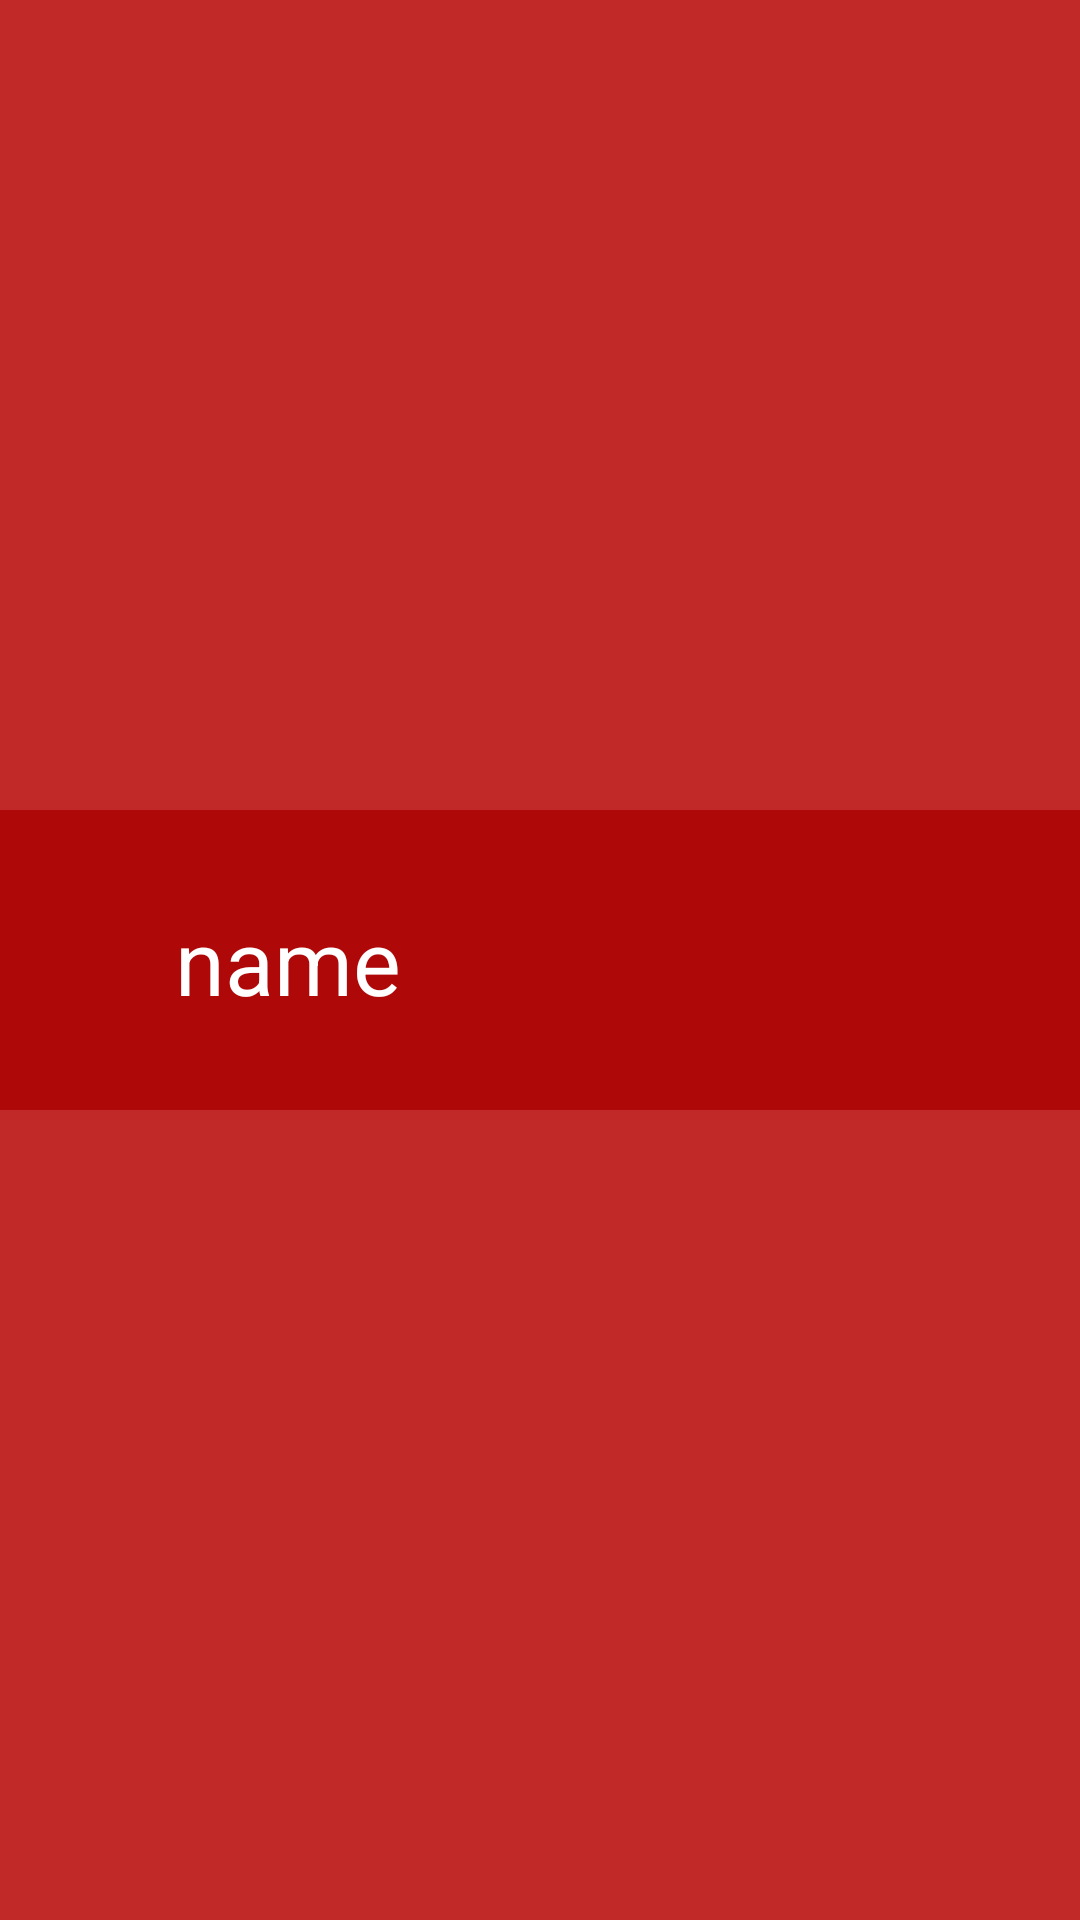

Android layout source for this screen:
<!-- AndroidManifest.xml: application theme Theme.Profite -->
<!-- res/layout/viewholder.xml -->
<?xml version="1.0" encoding="utf-8"?>

<androidx.constraintlayout.widget.ConstraintLayout xmlns:android="http://schemas.android.com/apk/res/android"
    xmlns:app="http://schemas.android.com/apk/res-auto"
    xmlns:tools="http://schemas.android.com/tools"
    android:layout_width="match_parent"
    android:background="#C12929"
    android:layout_height="120dp">

    <androidx.constraintlayout.widget.ConstraintLayout
        android:layout_width="match_parent"
        android:layout_height="match_parent"
        app:layout_constraintEnd_toEndOf="parent"
        app:layout_constraintHorizontal_bias="1.0"
        app:layout_constraintStart_toStartOf="parent"
        app:layout_constraintTop_toTopOf="parent">


        <View
            android:layout_width="match_parent"
            android:layout_height="100dp"
            android:background="#AE0808"
            app:layout_constraintBottom_toBottomOf="parent"
            app:layout_constraintStart_toStartOf="parent"
            app:layout_constraintTop_toTopOf="parent" />

        <ImageView
            android:id="@+id/textView2"
            android:layout_width="110dp"
            android:layout_height="110dp"
            android:text="URLURLURLURLURLURLURLURLURLURLURLURLURLURLURLURLURLURLURLURL"
            android:textSize="20dp"
            app:layout_constraintWidth_max="200dp"
            app:layout_constraintBottom_toBottomOf="parent"
            app:layout_constraintEnd_toEndOf="parent"
            app:layout_constraintHorizontal_bias="0.5"
            app:layout_constraintStart_toEndOf="@+id/textView1"
            app:layout_constraintTop_toTopOf="parent" />

        <TextView

            android:id="@+id/textView1"
            android:layout_width="wrap_content"
            android:layout_height="wrap_content"
            android:text="name"
            android:textColor="@color/white"
            android:textSize="30dp"
            app:layout_constraintBottom_toBottomOf="parent"
            app:layout_constraintEnd_toStartOf="@+id/textView2"
            app:layout_constraintHorizontal_bias="0.5"
            app:layout_constraintStart_toStartOf="parent"
            app:layout_constraintTop_toTopOf="parent" />
    </androidx.constraintlayout.widget.ConstraintLayout>




</androidx.constraintlayout.widget.ConstraintLayout>
<!-- resources referenced by this layout -->
<resources>
  <style name="Theme.Profite" parent="Base.Theme.Profite" />
  <style name="Base.Theme.Profite" parent="Theme.Material3.DayNight.NoActionBar">
          
          
      </style>
  <!-- not gathered from this repository: default colours our renderer supplied (Android Studio template values) -->
  <color name="white">#FFFFFFFF</color>
</resources>
